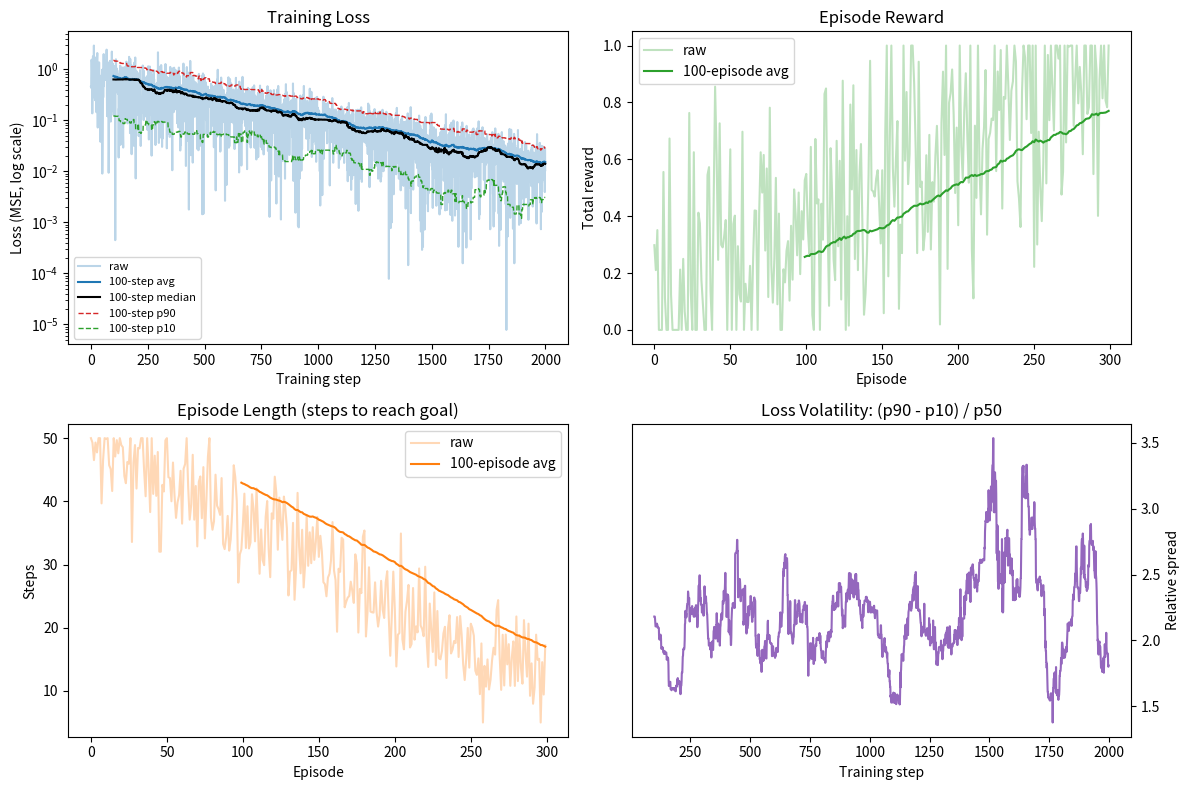

The script that saved this image:
import matplotlib.pyplot as plt
import numpy as np


def rolling_average(values, window=100):
    """Smooths a noisy metric with a simple moving average."""
    if len(values) < window:
        return values
    return np.convolve(values, np.ones(window) / window, mode="valid")


def rolling_percentile(values, window, percentile):
    """Computes a rolling percentile (0-100) over a sliding window."""
    values = np.asarray(values)
    if len(values) < window:
        return np.array([])
    return np.array(
        [
            np.percentile(values[i : i + window], percentile)
            for i in range(len(values) - window + 1)
        ]
    )


def plot_training_metrics(stats, window=100):
    losses = stats[0]
    episode_rewards = stats[1]
    episode_lengths = stats[2]
    epsilons = stats[3]
    """
    losses: list of loss values, one per training step
    episode_rewards: list of total reward per episode
    episode_lengths: list of steps-to-done per episode
    epsilons: list of epsilon value per episode (or per step, just be consistent)
    """
    fig, axes = plt.subplots(2, 2, figsize=(12, 8))

    # Loss curve (this one's usually the noisiest, since it's per-step not per-episode)
    axes[0, 0].plot(losses, alpha=0.3, color="tab:blue", label="raw")
    axes[0, 0].plot(
        range(window - 1, len(losses)),
        rolling_average(losses, window),
        color="tab:blue",
        label=f"{window}-step avg",
    )
    x_pct = range(window - 1, len(losses))
    axes[0, 0].plot(
        x_pct,
        rolling_percentile(losses, window, 50),
        color="black",
        linewidth=1.5,
        label=f"{window}-step median",
    )
    axes[0, 0].plot(
        x_pct,
        rolling_percentile(losses, window, 90),
        color="tab:red",
        linestyle="--",
        linewidth=1,
        label=f"{window}-step p90",
    )
    axes[0, 0].plot(
        x_pct,
        rolling_percentile(losses, window, 10),
        color="tab:green",
        linestyle="--",
        linewidth=1,
        label=f"{window}-step p10",
    )
    axes[0, 0].set_title("Training Loss")
    axes[0, 0].set_xlabel("Training step")
    axes[0, 0].set_ylabel("Loss (MSE, log scale)")
    axes[0, 0].set_yscale("log")
    axes[0, 0].legend(fontsize=8)

    # Episode reward - the metric you actually care about most
    axes[0, 1].plot(episode_rewards, alpha=0.3, color="tab:green", label="raw")
    axes[0, 1].plot(
        range(window - 1, len(episode_rewards)),
        rolling_average(episode_rewards, window),
        color="tab:green",
        label=f"{window}-episode avg",
    )
    axes[0, 1].set_title("Episode Reward")
    axes[0, 1].set_xlabel("Episode")
    axes[0, 1].set_ylabel("Total reward")
    axes[0, 1].legend()

    # Episode length - should trend DOWN as the agent finds shorter paths to the goal
    axes[1, 0].plot(episode_lengths, alpha=0.3, color="tab:orange", label="raw")
    axes[1, 0].plot(
        range(window - 1, len(episode_lengths)),
        rolling_average(episode_lengths, window),
        color="tab:orange",
        label=f"{window}-episode avg",
    )
    axes[1, 0].set_title("Episode Length (steps to reach goal)")
    axes[1, 0].set_xlabel("Episode")
    axes[1, 0].set_ylabel("Steps")
    axes[1, 0].legend()

    # Relative loss dispersion — (p90 - p10) / p50, a scale-free noisiness measure.
    # Unlike a raw p90-p10 gap, dividing by the median stays meaningful even as loss
    # shrinks by orders of magnitude over training (a gap of 0.01 means very different
    # things when the median loss is 0.5 vs. when it's 0.001).
    p10 = rolling_percentile(losses, window, 10)
    p50 = rolling_percentile(losses, window, 50)
    p90 = rolling_percentile(losses, window, 90)
    with np.errstate(divide="ignore", invalid="ignore"):
        relative_spread = np.where(p50 > 0, (p90 - p10) / p50, np.nan)
    axes[1, 1].plot(x_pct, relative_spread, color="tab:purple")
    axes[1, 1].set_title("Loss Volatility: (p90 - p10) / p50")
    axes[1, 1].set_xlabel("Training step")
    axes[1, 1].set_ylabel("Relative spread")
    axes[1, 1].yaxis.tick_right()
    axes[1, 1].yaxis.set_label_position("right")

    plt.tight_layout()
    plt.savefig("training_metrics.png", dpi=150)
    plt.show()


if __name__ == "__main__":
    # quick sanity check with fake data, so you can confirm the plotting code itself works
    # before wiring it up to your real training loop
    fake_losses = np.abs(np.random.randn(2000)) * np.exp(-np.arange(2000) / 500)
    fake_rewards = np.clip(np.random.randn(300) * 0.3 + np.linspace(0, 1, 300), 0, 1)
    fake_lengths = np.clip(
        50 - np.linspace(0, 40, 300) + np.random.randn(300) * 5, 5, 50
    )
    fake_epsilons = np.maximum(0.05, 1.0 * (0.995 ** np.arange(300)))

    stats = [fake_losses, fake_rewards, fake_lengths, fake_epsilons]
    plot_training_metrics(stats)
